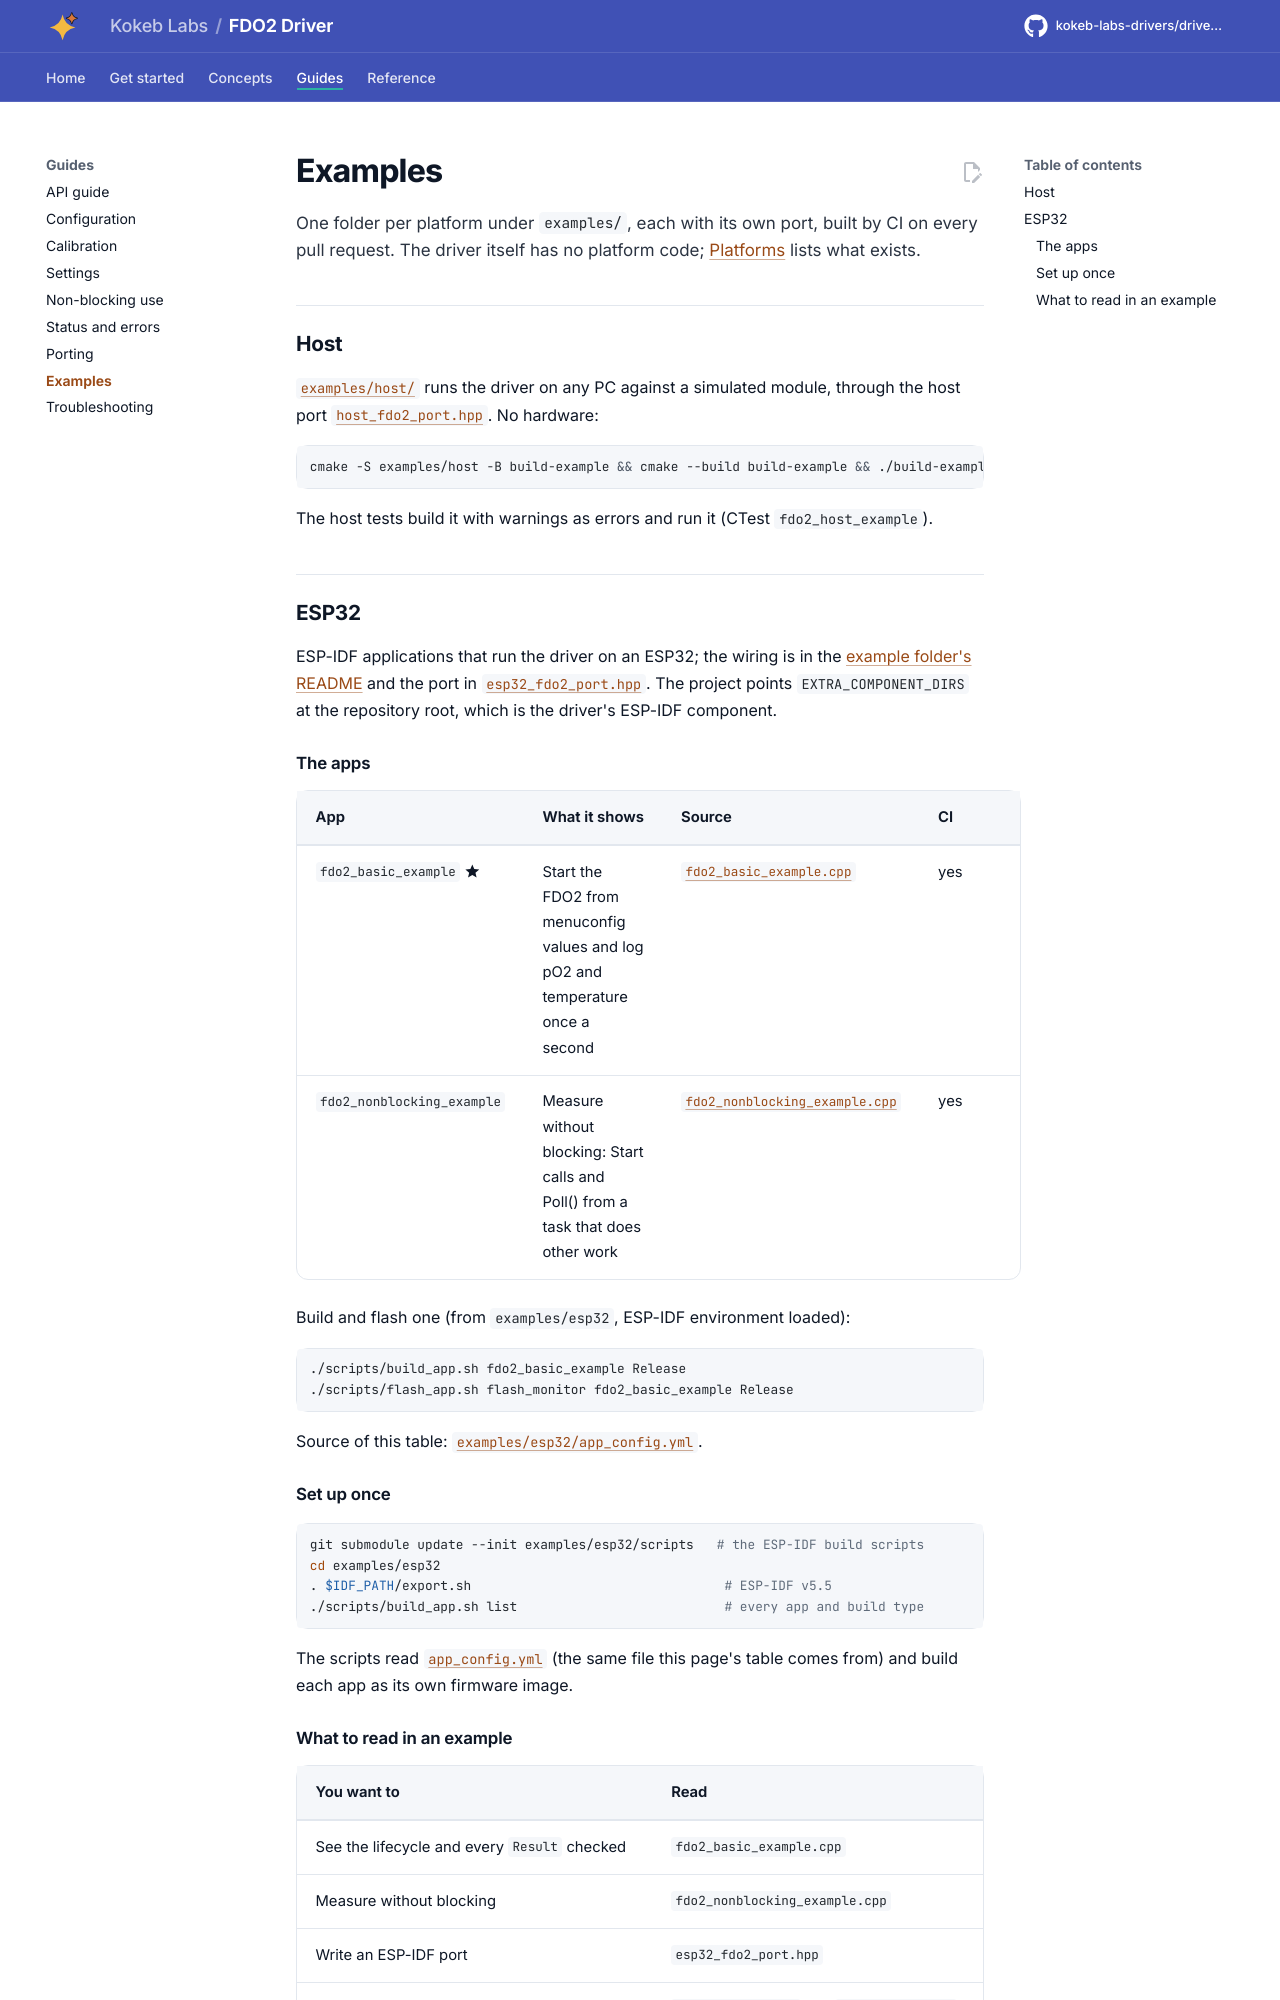

repository: kokeb-labs-drivers/driver-fdo2 · page: dev/examples/index.html · generator: mkdocs

# Examples

One folder per platform under `examples/`, each with its own port, built by CI on every pull request. The driver
itself has no platform code; [Platforms](platforms.md) lists what exists.

## Host

[`examples/host/`](../examples/host/README.md) runs the driver on any PC against a simulated module, through the
host port [`host_fdo2_port.hpp`](../examples/host/host_fdo2_port.hpp). No hardware:

```bash
cmake -S examples/host -B build-example && cmake --build build-example && ./build-example/fdo2_host_example
```

The host tests build it with warnings as errors and run it (CTest `fdo2_host_example`).

## ESP32

ESP-IDF applications that run the driver on an ESP32; the wiring is in the
[example folder's README](../examples/esp32/README.md) and the port in
[`esp32_fdo2_port.hpp`](../examples/esp32/main/esp32_fdo2_port.hpp). The project points
`EXTRA_COMPONENT_DIRS` at the repository root, which is the driver's ESP-IDF component.

### The apps

<!-- generated: examples -->
| App | What it shows | Source | CI |
| --- | --- | --- | --- |
| `fdo2_basic_example` :material-star:{ title="featured" } | Start the FDO2 from menuconfig values and log pO2 and temperature once a second | [`fdo2_basic_example.cpp`](../examples/esp32/main/fdo2_basic_example.cpp) | yes |
| `fdo2_nonblocking_example` | Measure without blocking: Start calls and Poll() from a task that does other work | [`fdo2_nonblocking_example.cpp`](../examples/esp32/main/fdo2_nonblocking_example.cpp) | yes |

Build and flash one (from `examples/esp32`, ESP-IDF environment loaded):

```bash
./scripts/build_app.sh fdo2_basic_example Release
./scripts/flash_app.sh flash_monitor fdo2_basic_example Release
```

Source of this table: [`examples/esp32/app_config.yml`](../examples/esp32/app_config.yml).
<!-- /generated -->

### Set up once

```bash
git submodule update --init examples/esp32/scripts   # the ESP-IDF build scripts
cd examples/esp32
. $IDF_PATH/export.sh                                 # ESP-IDF v5.5
./scripts/build_app.sh list                           # every app and build type
```

The scripts read [`app_config.yml`](../examples/esp32/app_config.yml) (the same file this page's table comes
from) and build each app as its own firmware image.
